Run: headless pygame with SDL's dummy video driver; simulated clock (each Clock.tick advances the game by its frame time, no real sleeping); random seed 0; keys injected as events and as key.get_pressed() state; no mouse input.
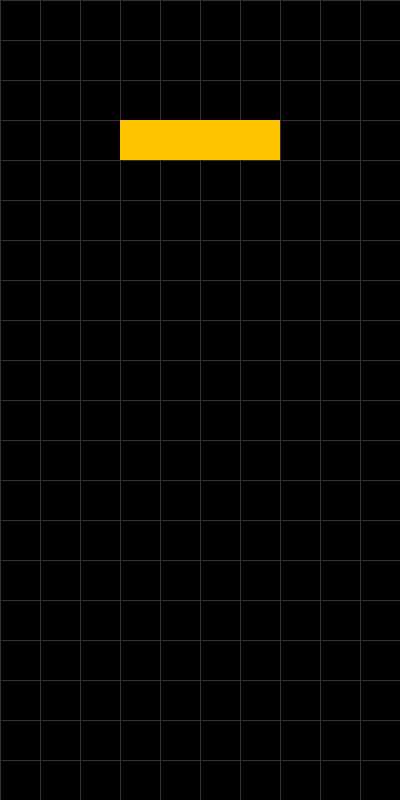
Frame 1 of 4 · flips 1–60 · no input
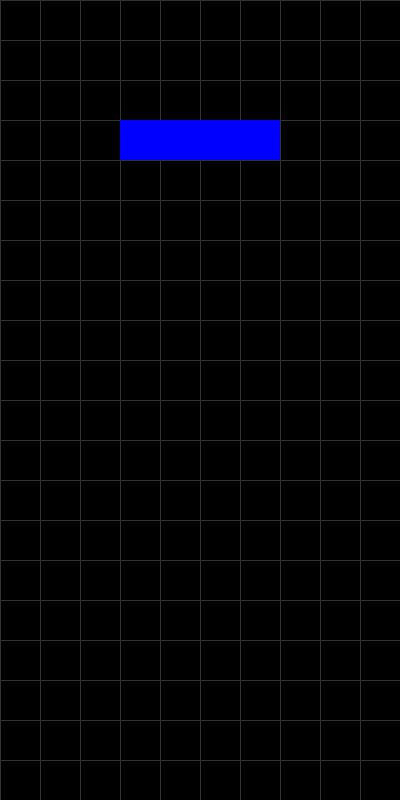
Frame 2 of 4 · flips 61–180 · tapped SPACE, RETURN · held RIGHT (→), D
Frame 3 of 4 · flips 181–300 · held DOWN (↓), S · screen unchanged from frame 2, image omitted
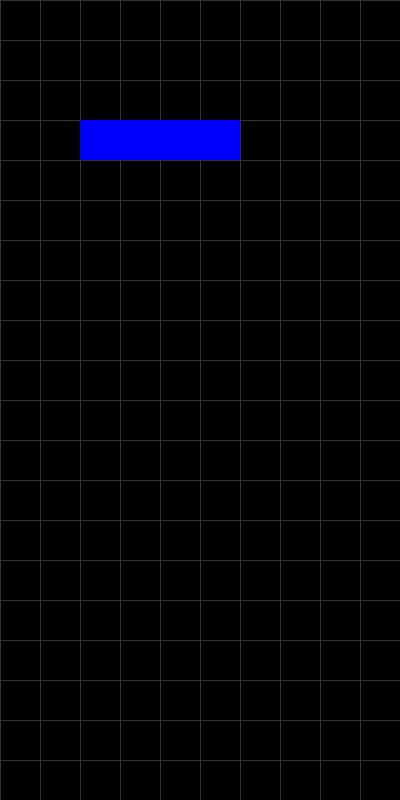
Frame 4 of 4 · flips 301–420 · held LEFT (←), A, UP (↑), W

The pygame program that drew these frames:

import pygame
import random
import sys
import time

screen_width = 400
screen_height = 800
grid_height = 20
grid_width = 10
cell_size = int(screen_width / grid_width)
fps = 60
fall_delta_time = 0.5 #in seconds
clock = pygame.time.Clock()

black = (0, 0, 0)
white = (255, 255, 255)
red = (255, 0, 0)
green = (0, 255, 0)
blue = (0, 0, 255)
orange = (255, 195, 0)
purple = (255, 0, 255)

colours = [red, green, blue, orange, purple]

blocks = [
    [
        ['00000',
         '00000',
         '00000',
         '11110',
         '00000'],
        ['00000',
         '00100',
         '00100',
         '00100',
         '00100']
    ]
]

#initialize pygame
pygame.init()

#set up game window
screen = pygame.display.set_mode((screen_width, screen_height))
pygame.display.set_caption("Tetris")

def game_grid(surf):
    #draws playing grid
    surf.fill(black)

    #draws vertical grid lines
    for ix in range(grid_width + 1):
        xpos = ix * cell_size
        pygame.draw.line(surf, (50, 50, 50), (xpos, 0), (xpos, screen_height))

    #draws horizontal grid lines
    for iy in range(grid_height + 1):
        ypos = iy * cell_size
        pygame.draw.line(surf, (50, 50, 50), (0, ypos), (screen_width, ypos))


def shape_to_cells(shape_5x5, px, py):
    #turns cells within grid into coordinates
    coords = []
    for r_i, row in enumerate(shape_5x5):
        for c_i, ch in enumerate(row):
            if ch == '1':
                gx = px + c_i
                gy = py + r_i
                coords.append((gx, gy))
    return coords

def draw_block(surf, block):
    #draws piece by filling in cells within grid
    block_cells = shape_to_cells(
        block['shape'][block['rotation']],
        block['x'],
        block['y']
    )
    for (cx, cy) in block_cells:
        if 0 <= cx < grid_width and 0 <= cy < grid_height:
            rect = pygame.Rect(cx * cell_size, cy * cell_size, cell_size, cell_size)
            pygame.draw.rect(surf, block['colour'], rect)

def check_wall_collision(block):
    #check if piece is within grid
    pcs = shape_to_cells(block['shape'][block['rotation']], block['x'], block['y'])
    for gx, gy in pcs:
        if gx < 0 or gx >= grid_width:
            return False
    return True

def generate_block():
    #randomise shape and colour
    block_shape = random.choice(blocks)
    block_colour = random.choice(colours)
    start_x = grid_width // 2 - 2
    start_y = 0
    return {
        'shape': block_shape,
        'rotation': 0,
        'x': start_x,
        'y': start_y,
        'colour': block_colour
    }


def main():
    current_time = time.time()
    last_fall_time = current_time
    current_block = generate_block()

    running = True
    while running:

        for event in pygame.event.get():

            if event.type == pygame.QUIT:
                running = False

            if event.type == pygame.KEYDOWN:
                #moves the block left when left arrow pressed
                if event.key == pygame.K_LEFT:
                    current_block['x'] -= 1
                    if not check_wall_collision(current_block):
                        current_block['x'] += 1

                elif event.key == pygame.K_RIGHT:
                #moves the block right when right arrow pressed    
                    current_block['x'] += 1
                    if not check_wall_collision(current_block):
                        current_block['x'] -= 1

                elif event.key == pygame.K_SPACE:
                    current_block = generate_block()

        #moves the block down every half a second
        current_time = time.time()
        if current_time >= last_fall_time + fall_delta_time:
            current_block['y'] += 1
            last_fall_time = current_time
            
        #state of game updated so game is redrawn
        game_grid(screen)
        draw_block(screen, current_block)

        pygame.display.flip()

        clock.tick(fps)

    pygame.quit()


if __name__ == '__main__':
    main()
